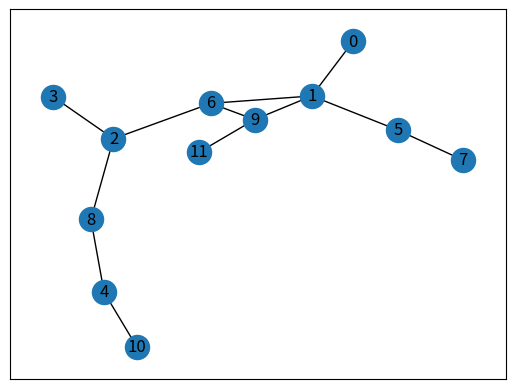
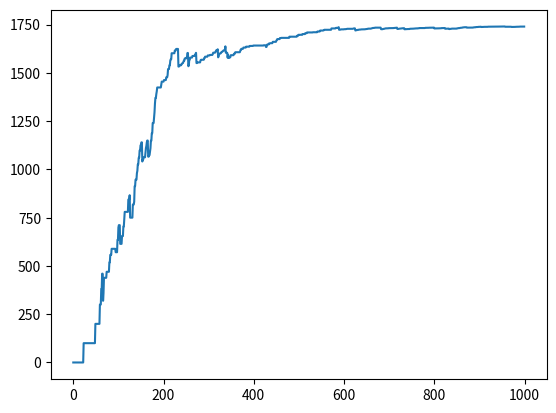

Write the Python code that produced these figures, in order.
import numpy as np
from matplotlib import pyplot as plt
import networkx as nx

# Jeg har opstillet et "miljø" hvor agenten skal fra state 0 til state 9. I alt har vi 12 states.
# Her er en liste over de valg agenten kan tage, hvor det første tal er hvor agenter står,
# og det næste er hvor den kan gå. Kan ikke gå tilbage...

numberOfStates = 12
possibleMoves = [(0, 1), (1, 5), (5, 7), (1, 6), (6, 9), (6, 2), (2, 3), (2, 8), (8, 4), (4, 10), (1, 9), (9, 11)]
currentGoal = 9
gamma = 0.8
initialState = 0

# En graf der viser et kort over "miljøet"
G = nx.Graph()
G.add_edges_from(possibleMoves)
pos = nx.spring_layout(G)
nx.draw_networkx_nodes(G, pos)
nx.draw_networkx_edges(G, pos)
nx.draw_networkx_labels(G, pos)
plt.show()

# Laver R vores reward matrix, og Q vores q-value matrix
# Jeg fylder R med 1 taller, og laver dem derefter om til -1
# Dette gøres for, at agenten for en straf for, at til en state med -1
R = np.matrix(np.ones([numberOfStates, numberOfStates]))
R *= -1

# Hvad der nu gøres, er at vi fjerner -1, og sætter et 0, der hvor, der er en faktisk vej, og 100 hvis det er målet.
# Med denne matrix kan agenten nu, se hvor den vil blive belønnet, og hvor den bliver straffet, afhængigt af hvilke
# Valg den tager.
for moves in possibleMoves:
    print(moves)
    if moves[1] == currentGoal:
        R[moves] = 100
    else:
        R[moves] = 0

    if moves[0] == currentGoal:
        R[moves[::-1]] = 100
    else:
        R[moves[::-1]] = 0

R[currentGoal, currentGoal] = 100

# Hvis vi udskriver R matrixen, vil y aksen vise hvilken state vores agent er ved
# Og x aksen viser hvilke valg den kan tage
# Som sagt tidligere vil -1 betyde at den ikke kan gå den state
print('')
print(R)
print('')

Q = np.matrix(np.zeros([numberOfStates, numberOfStates]))


# Skriver de metoder agenten skal bruge for at tage beslutninger og lære
# Denne metode finder hvilke muligheder agenten kan tage
def AvailableActions(state):
    currentStateRow = R[state, ]
    actions = np.where(currentStateRow >= 0)[1]
    return actions


availableActions = AvailableActions(initialState)


# Denne metode vælger en action ud fra de muligheder der er
def SampleNextAction(availableActionRange):
    nextAction = int(np.random.choice(availableActionRange, 1))
    return nextAction


action = SampleNextAction(availableActions)


# Denne metode opdaterer vores Q matrix
def Update(currentState, action, gamma):
    maxIndex = np.where(Q[action, ] == np.max(Q[action, ]))[1]

    if maxIndex.shape[0] > 1:
        maxIndex = int(np.random.choice(maxIndex, size=1))
    else:
        maxIndex = int(maxIndex)

    maxValue = Q[action, maxIndex]

    Q[currentState, action] = R[currentState, action] + gamma * maxValue

    if np.max(Q) > 0:
        return np.sum(Q/np.max(Q) * 100)
    else:
        return 0


Update(initialState, action, gamma)

# Training
scores = []
for i in range(1000):
    currentState = np.random.randint(0, int(Q.shape[0]))
    availableAction = AvailableActions(currentState)
    action = SampleNextAction(availableAction)
    score = Update(currentState, action, gamma)
    scores.append(score)
    print('Score: ', str(score))

print('')
print('Trained Q')
print(Q/np.max(Q) * 100)

# Testing
# Her kan vi ændre hvad slutmålet er, og hvor vores agent starter
# Herefter skulle den gerne komme med den bedst mulige vej
currentState = 0
steps = [currentState]

while currentState != currentGoal:
    nextStepIndex = np.where(Q[currentState, ] == np.max(Q[currentState, ]))[1]

    if nextStepIndex.shape[0] > 1:
        nextStepIndex = int(np.random.choice(nextStepIndex, size=1))
    else:
        nextStepIndex = int(nextStepIndex)

    steps.append(nextStepIndex)
    currentState = nextStepIndex

print('')
print('The best way')
print(steps)

plt.plot(scores)
plt.show()
